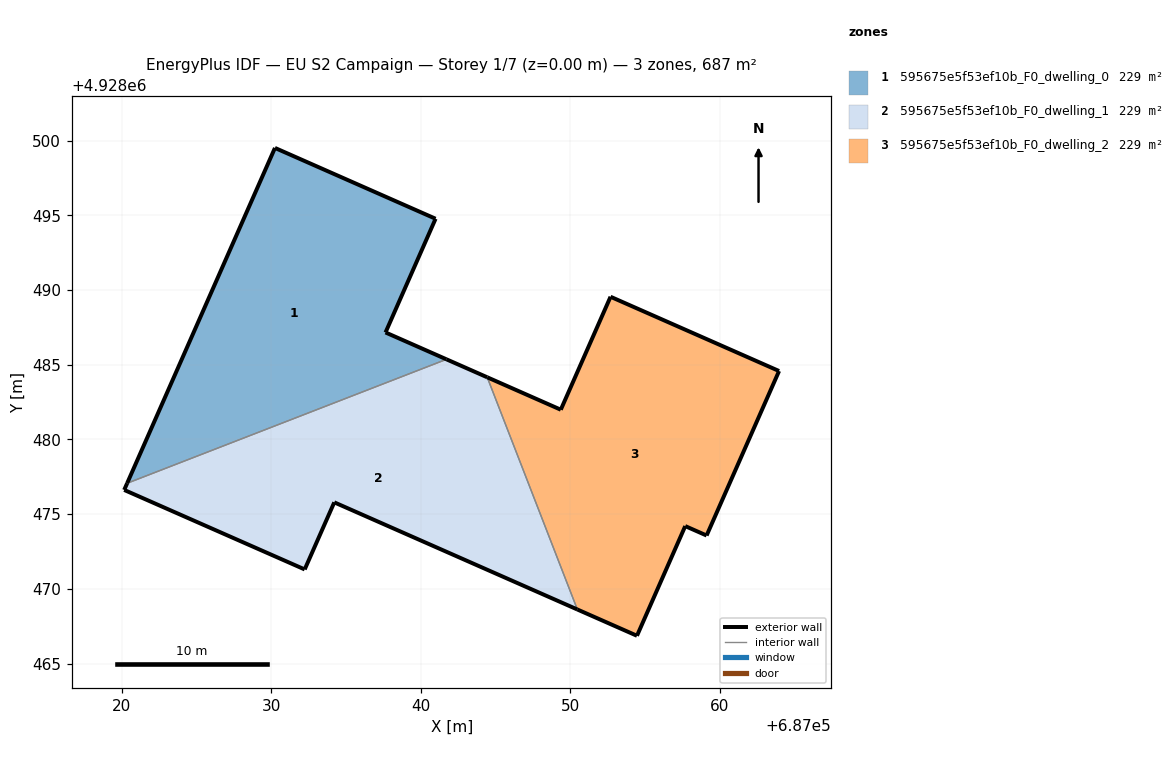
=== STOREY PLAN SPEC (per zone: floor XY polygon, exterior-wall plan segments, windows/doors) ===
zone 1: 595675e5f53ef10b_F0_dwelling_0  (229.1 m²)
  floor: (687041.72, 4928485.36) (687037.64, 4928487.16) (687040.99, 4928494.77) (687030.24, 4928499.51) (687020.35, 4928477.07)
  exterior wall: (687030.24, 4928499.51) – (687040.99, 4928494.77)  [11.7 m]
  exterior wall: (687040.99, 4928494.77) – (687037.64, 4928487.16)  [8.3 m]
  exterior wall: (687037.64, 4928487.16) – (687041.72, 4928485.36)  [4.5 m]
  exterior wall: (687020.35, 4928477.07) – (687030.24, 4928499.51)  [24.5 m]
  interior walls: 1
zone 2: 595675e5f53ef10b_F0_dwelling_1  (229.1 m²)
  floor: (687050.48, 4928468.62) (687044.45, 4928484.16) (687041.72, 4928485.36) (687020.35, 4928477.07) (687020.15, 4928476.62) (687032.23, 4928471.30) (687034.21, 4928475.79)
  exterior wall: (687034.21, 4928475.79) – (687032.23, 4928471.30)  [4.9 m]
  exterior wall: (687032.23, 4928471.30) – (687020.15, 4928476.62)  [13.2 m]
  exterior wall: (687020.15, 4928476.62) – (687020.35, 4928477.07)  [0.5 m]
  exterior wall: (687041.72, 4928485.36) – (687044.45, 4928484.16)  [3.0 m]
  exterior wall: (687050.48, 4928468.62) – (687034.21, 4928475.79)  [17.8 m]
  interior walls: 2
zone 3: 595675e5f53ef10b_F0_dwelling_2  (228.5 m²)
  floor: (687059.13, 4928473.57) (687063.98, 4928484.58) (687052.70, 4928489.55) (687049.37, 4928481.99) (687044.45, 4928484.16) (687050.48, 4928468.62) (687054.47, 4928466.86) (687057.70, 4928474.20)
  exterior wall: (687063.98, 4928484.58) – (687059.13, 4928473.57)  [12.0 m]
  exterior wall: (687059.13, 4928473.57) – (687057.70, 4928474.20)  [1.6 m]
  exterior wall: (687057.70, 4928474.20) – (687054.47, 4928466.86)  [8.0 m]
  exterior wall: (687054.47, 4928466.86) – (687050.48, 4928468.62)  [4.4 m]
  exterior wall: (687044.45, 4928484.16) – (687049.37, 4928481.99)  [5.4 m]
  exterior wall: (687049.37, 4928481.99) – (687052.70, 4928489.55)  [8.3 m]
  exterior wall: (687052.70, 4928489.55) – (687063.98, 4928484.58)  [12.3 m]
  interior walls: 1

=== DERIVED (storey summary) ===
Building: EU S2 Campaign
Storey: 1 of 7  (floor level z = 0.00 m)
Storey gross floor area: 686.8 m²
Zones on this storey: 3
  - 595675e5f53ef10b_F0_dwelling_0: floor 229.1 m²; exterior wall 49.0 m (147.1 m²); WWR 0.0%
  - 595675e5f53ef10b_F0_dwelling_1: floor 229.1 m²; exterior wall 39.4 m (118.1 m²); WWR 0.0%
  - 595675e5f53ef10b_F0_dwelling_2: floor 228.5 m²; exterior wall 51.9 m (155.8 m²); WWR 0.0%
Zone adjacency (shared interzone walls):
  - 595675e5f53ef10b_F0_dwelling_0 ↔ 595675e5f53ef10b_F0_dwelling_1
  - 595675e5f53ef10b_F0_dwelling_1 ↔ 595675e5f53ef10b_F0_dwelling_2